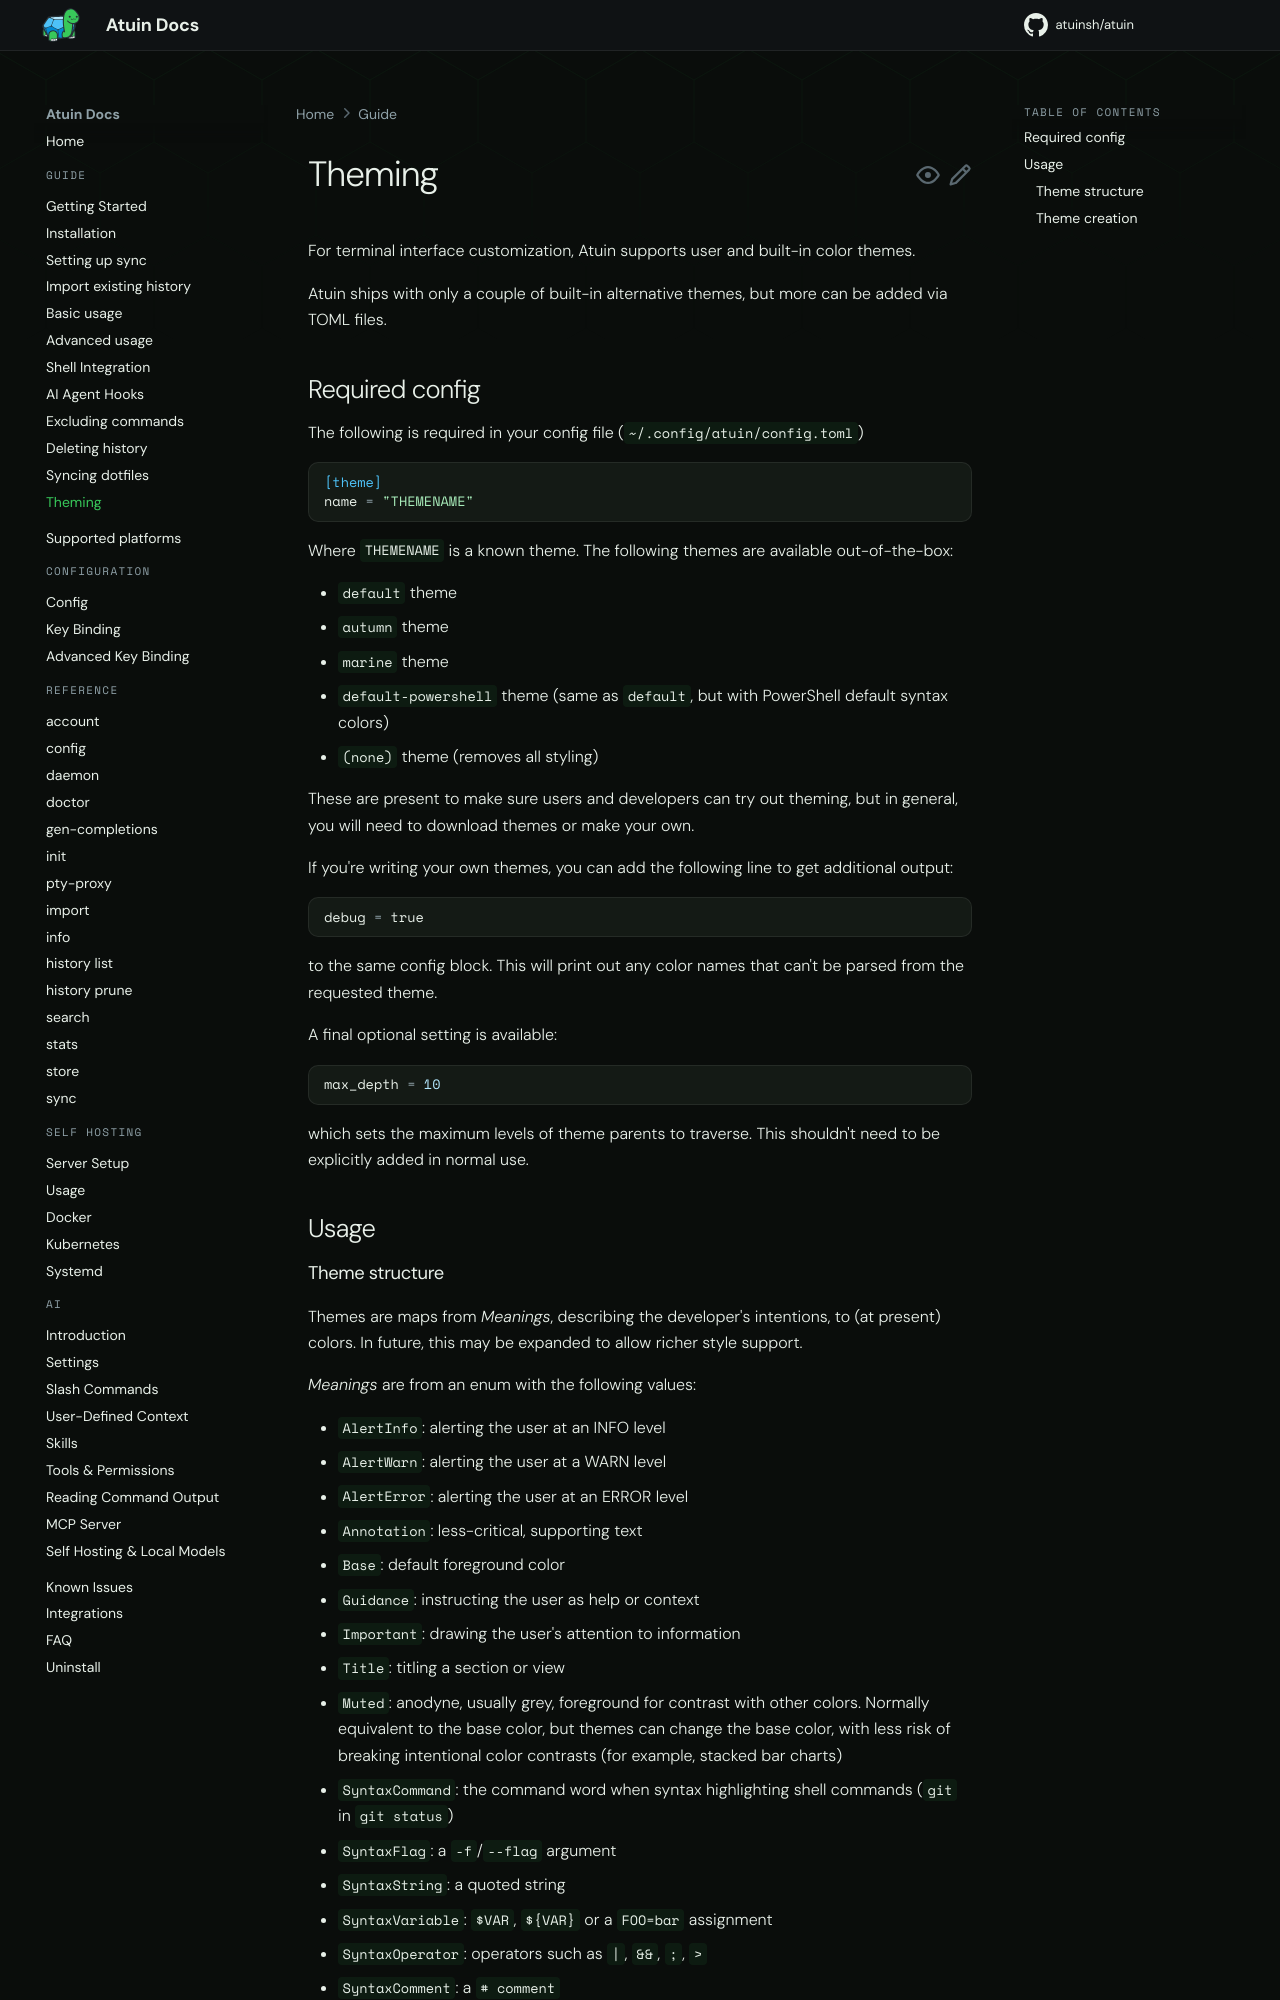

repository: atuinsh/atuin · page: 18.22/guide/theming/index.html · generator: mkdocs

# Theming

For terminal interface customization, Atuin supports user and built-in color themes.

Atuin ships with only a couple of built-in alternative themes, but more can be added via TOML files.

## Required config

The following is required in your config file (`~/.atuin/config.toml`)

```toml
[theme]
name = "THEMENAME"
```

Where `THEMENAME` is a known theme. The following themes are available out-of-the-box:

* `default` theme
* `autumn` theme
* `marine` theme
* `pumpkin` theme (orange, purple and slime green, for spooky season)
* `default-powershell` theme (same as `default`, but with PowerShell default syntax colors)
* `(none)` theme (removes all styling)

These are present to make sure users and developers can try out theming, but in general, you
will need to download themes or make your own.

## Usage

### Theme structure

Themes are maps from *Meanings*, describing the developer's intentions,
to (at present) colors. In future, this may be expanded to allow richer style support.

*Meanings* are from an enum with the following values:

* `AlertInfo`: alerting the user at an INFO level
* `AlertWarn`: alerting the user at a WARN level
* `AlertError`: alerting the user at an ERROR level
* `Annotation`: less-critical, supporting text
* `Base`: default foreground color
* `Guidance`: instructing the user as help or context
* `Important`: drawing the user's attention to information
* `Title`: titling a section or view
* `Muted`: anodyne, usually grey, foreground for contrast with other colors. Normally equivalent to the base color, but themes can change the base color, with less risk of breaking intentional color contrasts (for example, stacked bar charts)
* `SyntaxCommand`: the command word when syntax highlighting shell commands (`git` in `git status`)
* `SyntaxFlag`: a `-f`/`--flag` argument
* `SyntaxString`: a quoted string
* `SyntaxVariable`: `$VAR`, `${VAR}` or a `FOO=bar` assignment
* `SyntaxOperator`: operators such as `|`, `&&`, `;`, `>`
* `SyntaxComment`: a `# comment`

These may expand over time as they're added to Atuin's codebase. Atuin should
have fallbacks for any new *Meanings*, so themes keep working sensibly whether
they limit themselves to the present list or take advantage of new *Meanings*
later.

**Note for Atuin contributors**: please do identify and, where appropriate during your own
PRs, extend the Meanings enum if needed (along with a fallback Meaning!).
